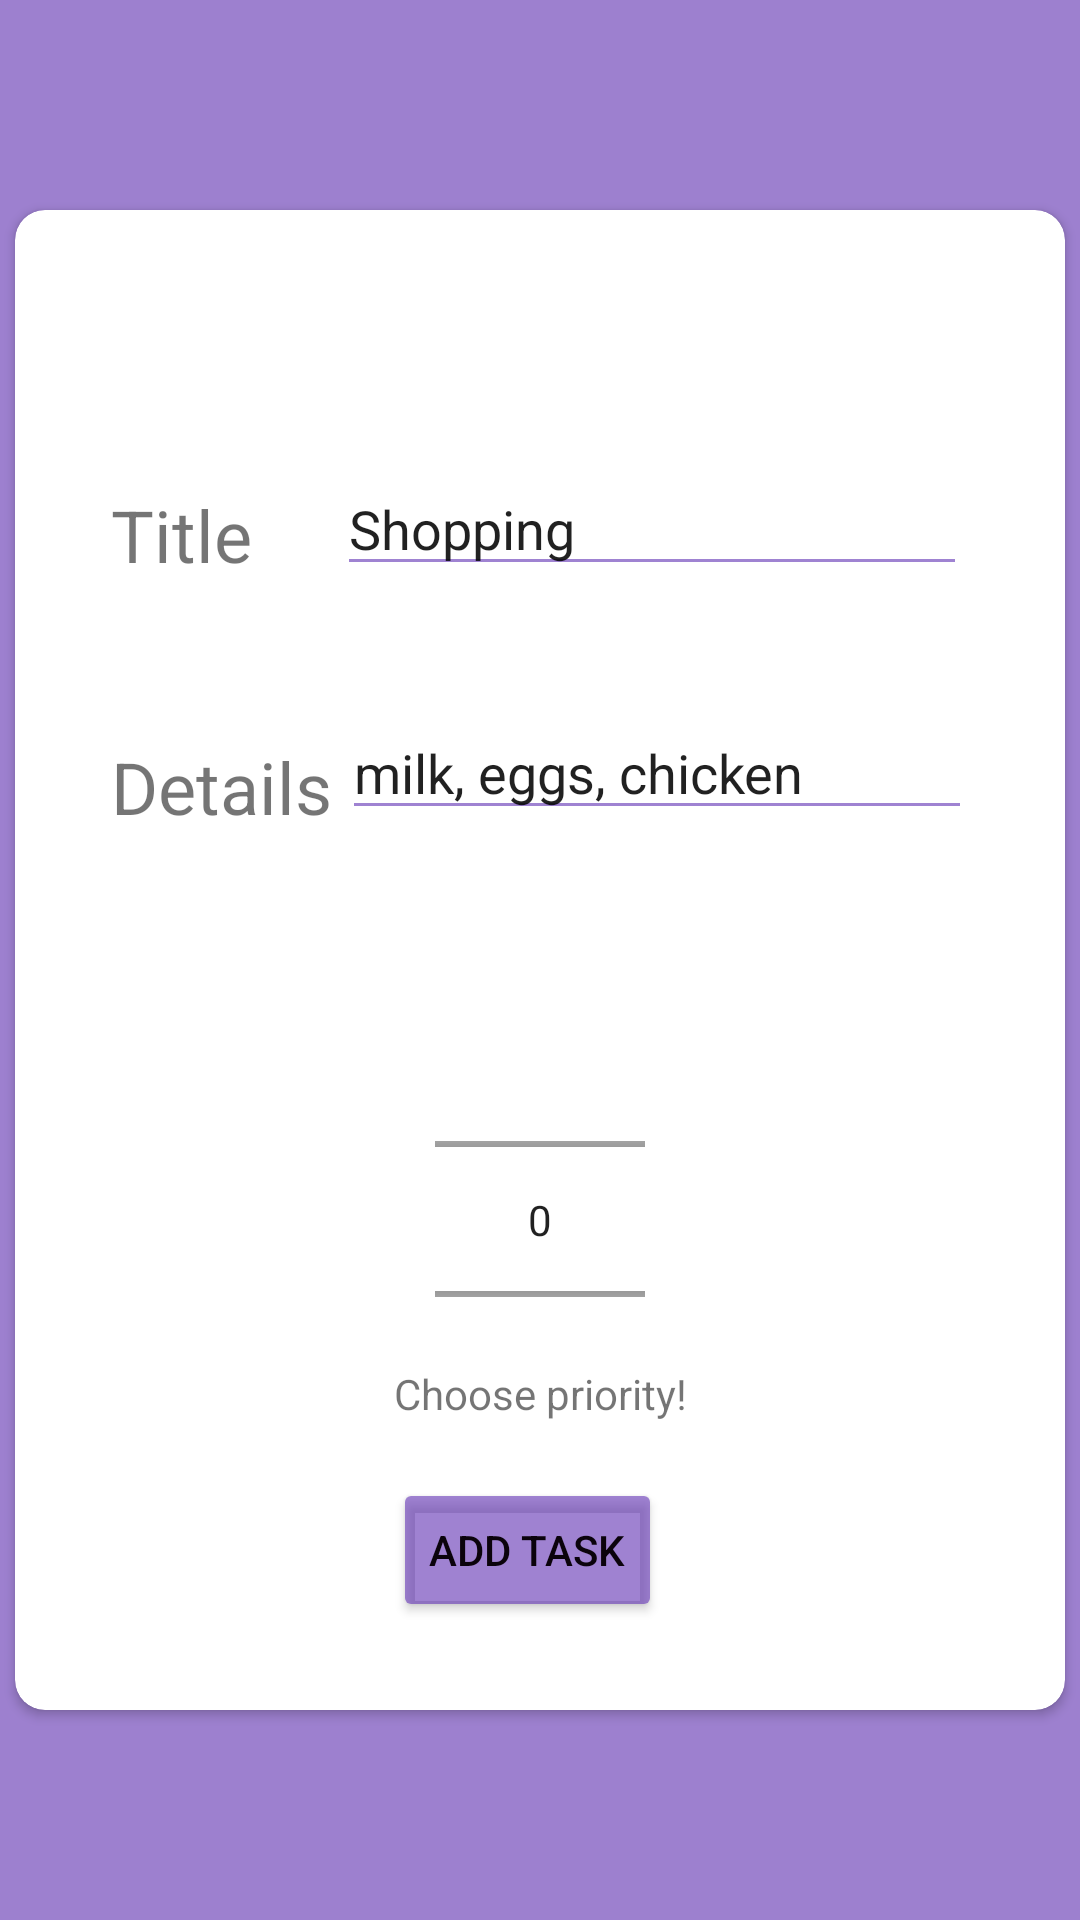

This screen was rendered from an Android layout file. Write that file and the resources it references.
<!-- AndroidManifest.xml: application theme AppTheme -->
<!-- res/layout/fragment_task.xml -->
<?xml version="1.0" encoding="utf-8"?>
<androidx.constraintlayout.widget.ConstraintLayout xmlns:android="http://schemas.android.com/apk/res/android"
    xmlns:app="http://schemas.android.com/apk/res-auto"
    xmlns:tools="http://schemas.android.com/tools"
    android:layout_width="match_parent"
    android:layout_height="match_parent"
    android:background="#A1673AB7">


    <androidx.cardview.widget.CardView
        android:layout_width="350dp"
        android:layout_height="500dp"
        app:cardCornerRadius="10dp"
        app:layout_constraintBottom_toBottomOf="parent"
        app:layout_constraintEnd_toEndOf="parent"
        app:layout_constraintStart_toStartOf="parent"
        app:layout_constraintTop_toTopOf="parent">

        <androidx.constraintlayout.widget.ConstraintLayout
            android:layout_width="match_parent"
            android:layout_height="match_parent">

            <EditText
                android:id="@+id/editTextDetails"
                android:layout_width="wrap_content"
                android:layout_height="wrap_content"
                android:layout_marginTop="40dp"
                android:layout_marginEnd="36dp"
                android:backgroundTint="#A1673AB7"
                android:ems="10"
                android:inputType="textPersonName"
                android:text="milk, eggs, chicken"
                app:layout_constraintEnd_toEndOf="parent"
                app:layout_constraintHorizontal_bias="0.47"
                app:layout_constraintStart_toEndOf="@+id/textView5"
                app:layout_constraintTop_toBottomOf="@+id/editTextTitle" />

            <NumberPicker
                android:id="@+id/priorityPicker"
                android:layout_width="70dp"
                android:layout_height="97dp"
                android:layout_marginTop="288dp"
                app:layout_constraintEnd_toEndOf="parent"
                app:layout_constraintStart_toStartOf="parent"
                app:layout_constraintTop_toTopOf="parent" />

            <TextView
                android:id="@+id/textView5"
                android:layout_width="81dp"
                android:layout_height="38dp"
                android:layout_marginStart="32dp"
                android:layout_marginTop="40dp"
                android:text="Details"
                android:textSize="24sp"
                app:layout_constraintStart_toStartOf="parent"
                app:layout_constraintTop_toBottomOf="@+id/textView4" />

            <TextView
                android:id="@+id/textView4"
                android:layout_width="83dp"
                android:layout_height="44dp"
                android:layout_marginStart="32dp"
                android:layout_marginTop="92dp"
                android:text="Title"
                android:textSize="24sp"
                app:layout_constraintStart_toStartOf="parent"
                app:layout_constraintTop_toTopOf="parent" />

            <Button
                android:id="@+id/saveTaskButton"
                android:layout_width="wrap_content"
                android:layout_height="wrap_content"
                android:backgroundTint="#A1673AB7"
                android:shadowColor="#A727B0"
                android:text="Add task"
                android:textColor="#0B030C"
                app:layout_constraintBottom_toBottomOf="parent"
                app:layout_constraintEnd_toEndOf="parent"
                app:layout_constraintHorizontal_bias="0.484"
                app:layout_constraintStart_toStartOf="parent"
                app:layout_constraintTop_toTopOf="parent"
                app:layout_constraintVertical_bias="0.935" />

            <EditText
                android:id="@+id/editTextTitle"
                android:layout_width="wrap_content"
                android:layout_height="wrap_content"
                android:layout_marginTop="84dp"
                android:layout_marginEnd="40dp"
                android:backgroundTint="#A1673AB7"
                android:ems="10"
                android:inputType="textPersonName"
                android:text="Shopping"
                app:layout_constraintEnd_toEndOf="parent"
                app:layout_constraintHorizontal_bias="0.526"
                app:layout_constraintStart_toEndOf="@+id/textView4"
                app:layout_constraintTop_toTopOf="parent" />

            <TextView
                android:id="@+id/textView6"
                android:layout_width="wrap_content"
                android:layout_height="wrap_content"
                android:text="Choose priority!"
                app:layout_constraintEnd_toEndOf="parent"
                app:layout_constraintStart_toStartOf="parent"
                app:layout_constraintTop_toBottomOf="@+id/priorityPicker" />
        </androidx.constraintlayout.widget.ConstraintLayout>

    </androidx.cardview.widget.CardView>

</androidx.constraintlayout.widget.ConstraintLayout>
<!-- resources referenced by this layout -->
<resources>
  <style name="AppTheme" parent="@style/Theme.AppCompat.Light.NoActionBar">
          
          <item name="colorPrimary">@color/colorPrimary</item>
          <item name="colorPrimaryDark">@color/colorPrimaryDark</item>
          <item name="colorAccent">@color/colorAccent</item>
  
      </style>
  <!-- not gathered from this repository: default colours our renderer supplied (Android Studio template values) -->
  <color name="colorPrimary">#FF6200EE</color>
  <color name="colorPrimaryDark">#FF3700B3</color>
  <color name="colorAccent">#FF03DAC5</color>
</resources>
